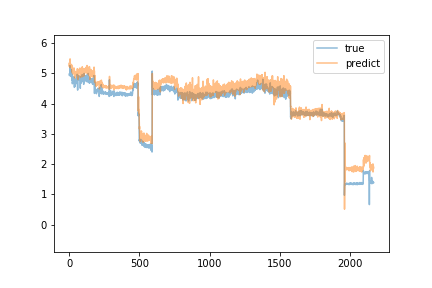

Data behind this chart, as committed beside it:
predict, true
5.244, 4.98
5.352, 4.94
5.249, 4.93
5.26, 4.97
5.243, 4.96
5.199, 5.26
5.483, 5.11
5.41, 4.98
5.276, 4.93
5.284, 5.0
5.317, 5.02
5.263, 4.92
5.288, 4.92
5.267, 4.9
5.185, 4.95
5.214, 5.13
5.291, 4.99
5.286, 4.91
5.198, 4.98
5.243, 4.92
5.199, 4.77
5.047, 4.96
5.233, 4.66
5.014, 4.67
5.023, 4.72
5.026, 4.69
4.985, 4.82
5.04, 4.73
5.015, 4.77
5.061, 4.77
5.048, 4.82
5.09, 4.8
5.055, 4.78
5.011, 4.89
5.184, 4.73
5.025, 4.82
5.087, 4.75
5.019, 4.54
4.883, 4.8
5.045, 4.76
5.017, 4.8
5.076, 4.75
5.036, 4.69
4.975, 4.58
4.845, 4.8
5.029, 4.81
5.038, 4.78
5.033, 4.74
4.983, 4.77
5.014, 4.74
4.972, 4.8
5.042, 4.78
5.018, 4.76
4.982, 4.76
5.005, 4.68
4.953, 4.77
4.98, 4.66
4.963, 4.97
5.157, 4.72
4.984, 4.65
... 2,109 more rows
